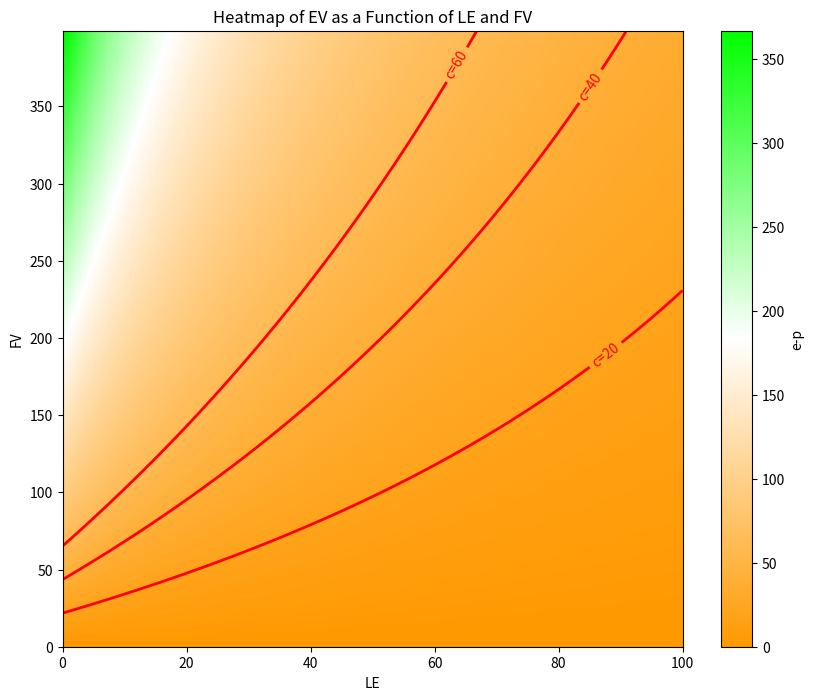

Reproduce this figure in Python.
import matplotlib.pyplot as plt
import numpy as np

# Create a custom colormap for the difference
from matplotlib.colors import LinearSegmentedColormap

colors = [(1, 0.6, 0), (1, 1, 1), (0, 1, 0)]  # Orange -> White -> Green
custom_cmap = LinearSegmentedColormap.from_list("CustomMap", colors)


# Define the parameter space for LE and FV
LE = np.arange(101)
FV = np.arange(400)


# Define the EV and SV functions
def ev_less_p(
    le: float, fv: float, k: float = 0.05, sv: float = 0.01, a: float = 0.08
) -> float:
    return (fv - sv) / (1 + k * le) - a * fv


# def sv(le: float, fv: float, j: float = 0.05, le_0=3) -> float:
#     foo = 1 + j * np.abs(le_0 - le)
#     return fv * np.log(foo) / foo


# def sv(le: float, fv: float, j: float = 0.05, le_0=100) -> float:

#     return j * fv * (le_0 - le) * le


# plot sv against le

plt.figure(figsize=(10, 8))

# plt.plot(LE, [sv(le, 100) for le in LE], label="FV=100")

# Compute EV and SV arrays
EV = np.array([[ev_less_p(le, f) for le in LE] for f in FV])
# SV = np.array([[sv(le, f) for le in LE] for f in FV])

# Prepare grids for contour plots
LE_grid, FV_grid = np.meshgrid(LE, FV)

# Plot the EV heatmap
plt.figure(figsize=(10, 8))
plt.imshow(
    EV,
    aspect="auto",
    origin="lower",
    cmap=custom_cmap,
    extent=[LE.min(), LE.max(), FV.min(), FV.max()],
)
plt.colorbar(label="e-p")
plt.xlabel("LE")
plt.ylabel("FV")
plt.title("Heatmap of EV as a Function of LE and FV")

# Add an isoline for EV = 20, 40,  60 and have text notation
contour = plt.contour(
    LE_grid, FV_grid, EV, levels=[20, 40, 60], colors="red", linewidths=2
)
plt.clabel(contour, fmt="c=%d", inline=True, fontsize=10)


# contour = plt.contour(LE_grid, FV_grid, EV, levels=[40], colors="red", linewidths=2)
# plt.clabel(contour, fmt="c=40", inline=True, fontsize=10)
plt.show()

# # Plot the SV heatmap
# plt.figure(figsize=(10, 8))
# plt.imshow(
#     SV,
#     aspect="auto",
#     origin="lower",
#     cmap=custom_cmap,
#     extent=[LE.min(), LE.max(), FV.min(), FV.max()],
# )
# plt.colorbar(label="SV")
# plt.xlabel("LE")
# plt.ylabel("FV")
# plt.title("Heatmap of SV as a Function of LE and FV")
# plt.show()

# # Compute EV - SV and plot with custom colour map
# diff = EV - SV


# plt.figure(figsize=(10, 8))
# plt.imshow(
#     diff,
#     aspect="auto",
#     origin="lower",
#     cmap=custom_cmap,
#     extent=[LE.min(), LE.max(), FV.min(), FV.max()],
# )
# plt.colorbar(label="EV - SV")

# # Add an isoline for EV - SV = 20
# contour = plt.contour(LE_grid, FV_grid, diff, levels=[20], colors="blue", linewidths=2)
# plt.clabel(contour, fmt="c=20", inline=True, fontsize=10)

# plt.xlabel("LE")
# plt.ylabel("FV")
# plt.title("Heatmap of EV - SV as a Function of LE and FV")
# plt.show()
